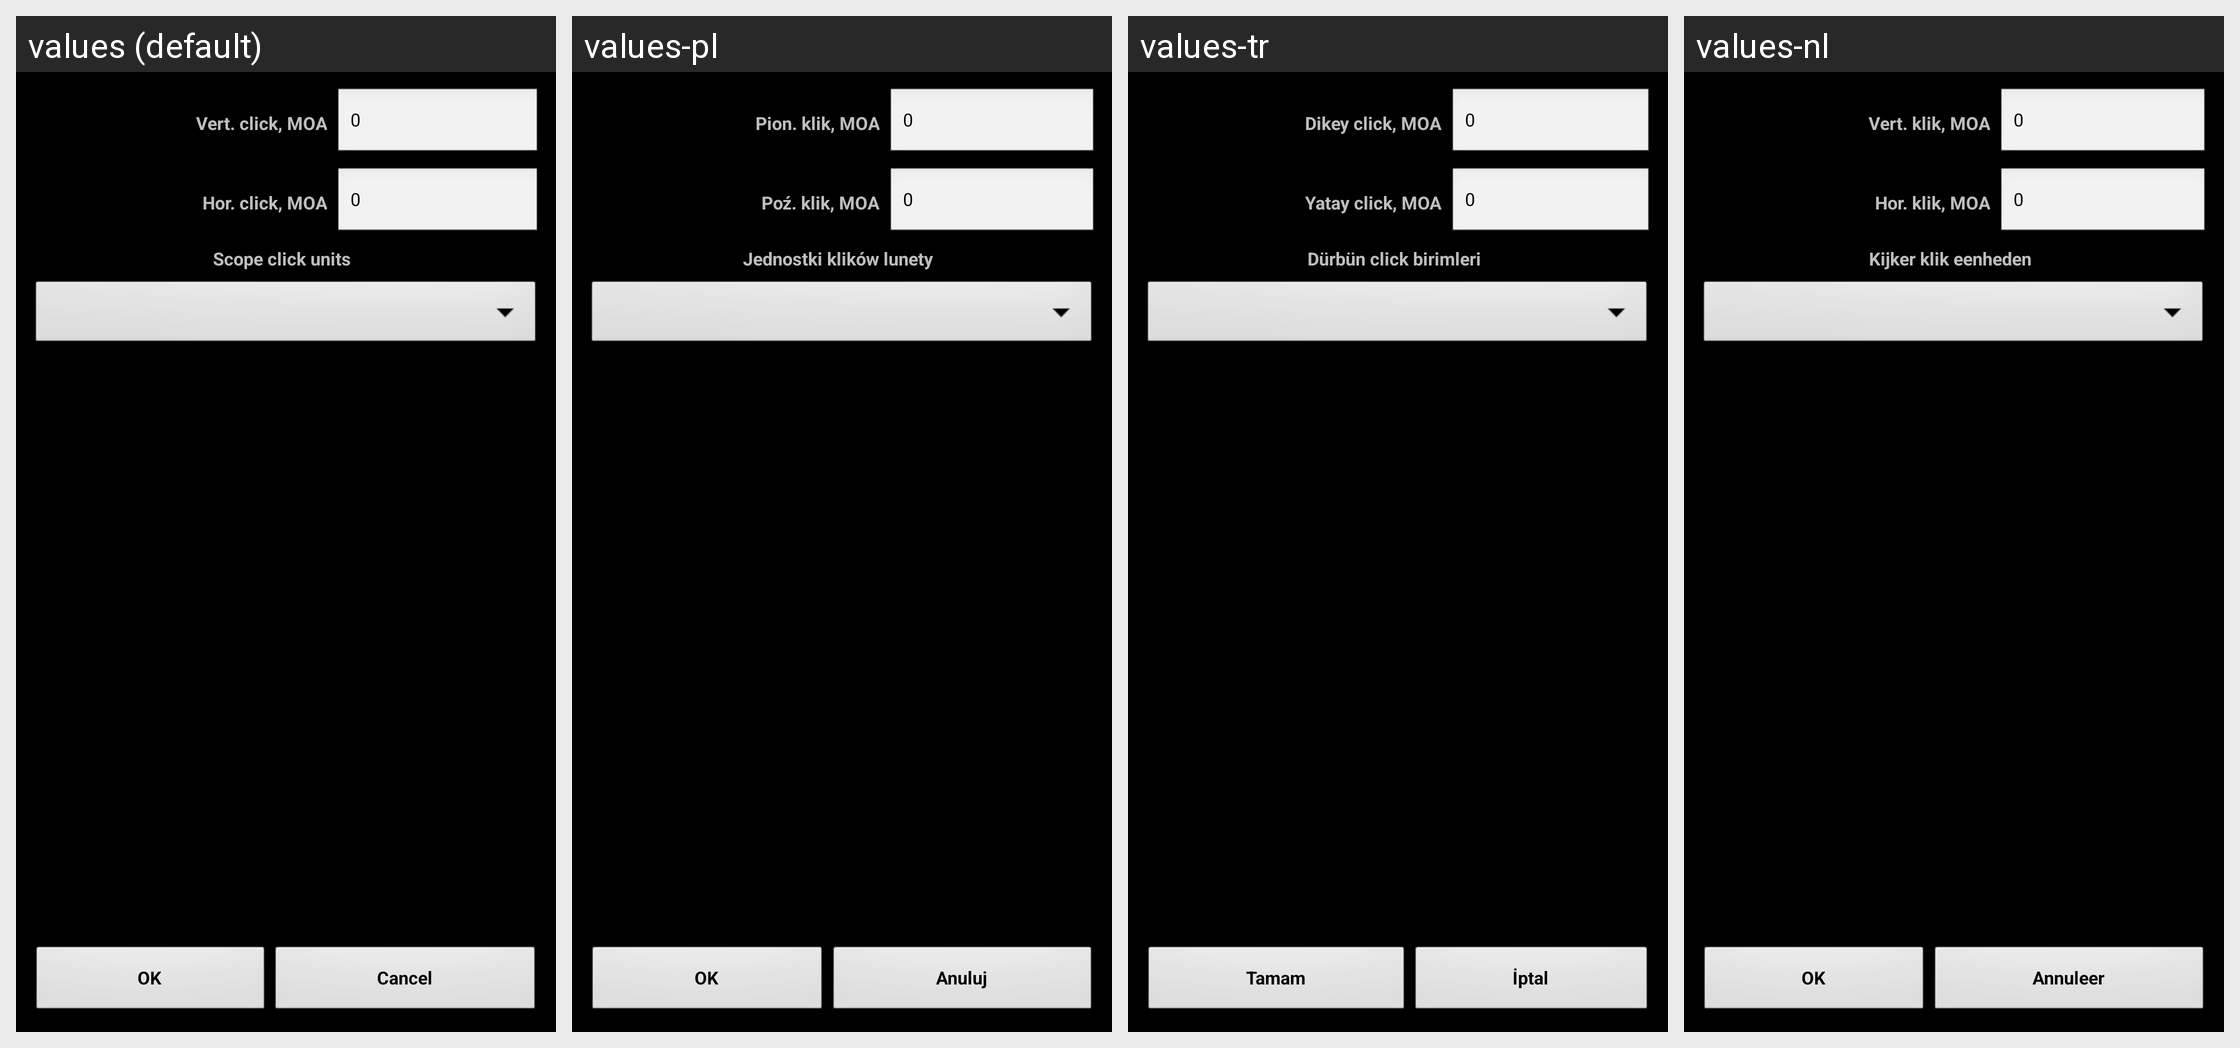

Translations of the strings shown on this Android screen, per locale in the grid:
Android screen res/layout/dlg_scope_clicks.xml rendered under 4 locales, left to right: values (default), values-pl, values-tr, values-nl. Device: Nexus 5 (rendered at 1080×1920; each locale shown at half size, 540×960, under a caption strip naming it); theme MyTheme.
Other locales in the repository, not shown: values-ar, values-be, values-bg, values-bn, values-da, values-de, values-en-rGB, values-es, values-fa, values-fi, values-fr, values-hi, values-in, values-it, values-ja, values-ko, values-nb, values-pt, values-pt-rBR, values-pt-rPT, values-ru, values-sv, values-tg, values-zh, values-zh-rCN, values-zh-rHK, values-zh-rSG, values-zh-rTW.
Strings drawn on this screen, with the default value and each locale's value (text and hints the layout hard-codes, and strings that could not be matched under every locale, appear in the picture but are not listed):

ScopeClickVert_label
  values: Vert. click, MOA
  values-pl: Pion. klik, MOA
  values-tr: Dikey click, MOA
  values-nl: Vert. klik, MOA

zero_text
  values: 0
  values-pl: 0
  values-tr: 0
  values-nl: 0

ScopeClickGor_label
  values: Hor. click, MOA
  values-pl: Poź. klik, MOA
  values-tr: Yatay click, MOA
  values-nl: Hor. klik, MOA

click_units_label
  values: Scope click units
  values-pl: Jednostki klików lunety
  values-tr: Dürbün click birimleri
  values-nl: Kijker klik eenheden

ok_label
  values: OK
  values-pl: OK
  values-tr: Tamam
  values-nl: OK

cancel_label
  values: Cancel
  values-pl: Anuluj
  values-tr: İptal
  values-nl: Annuleer
